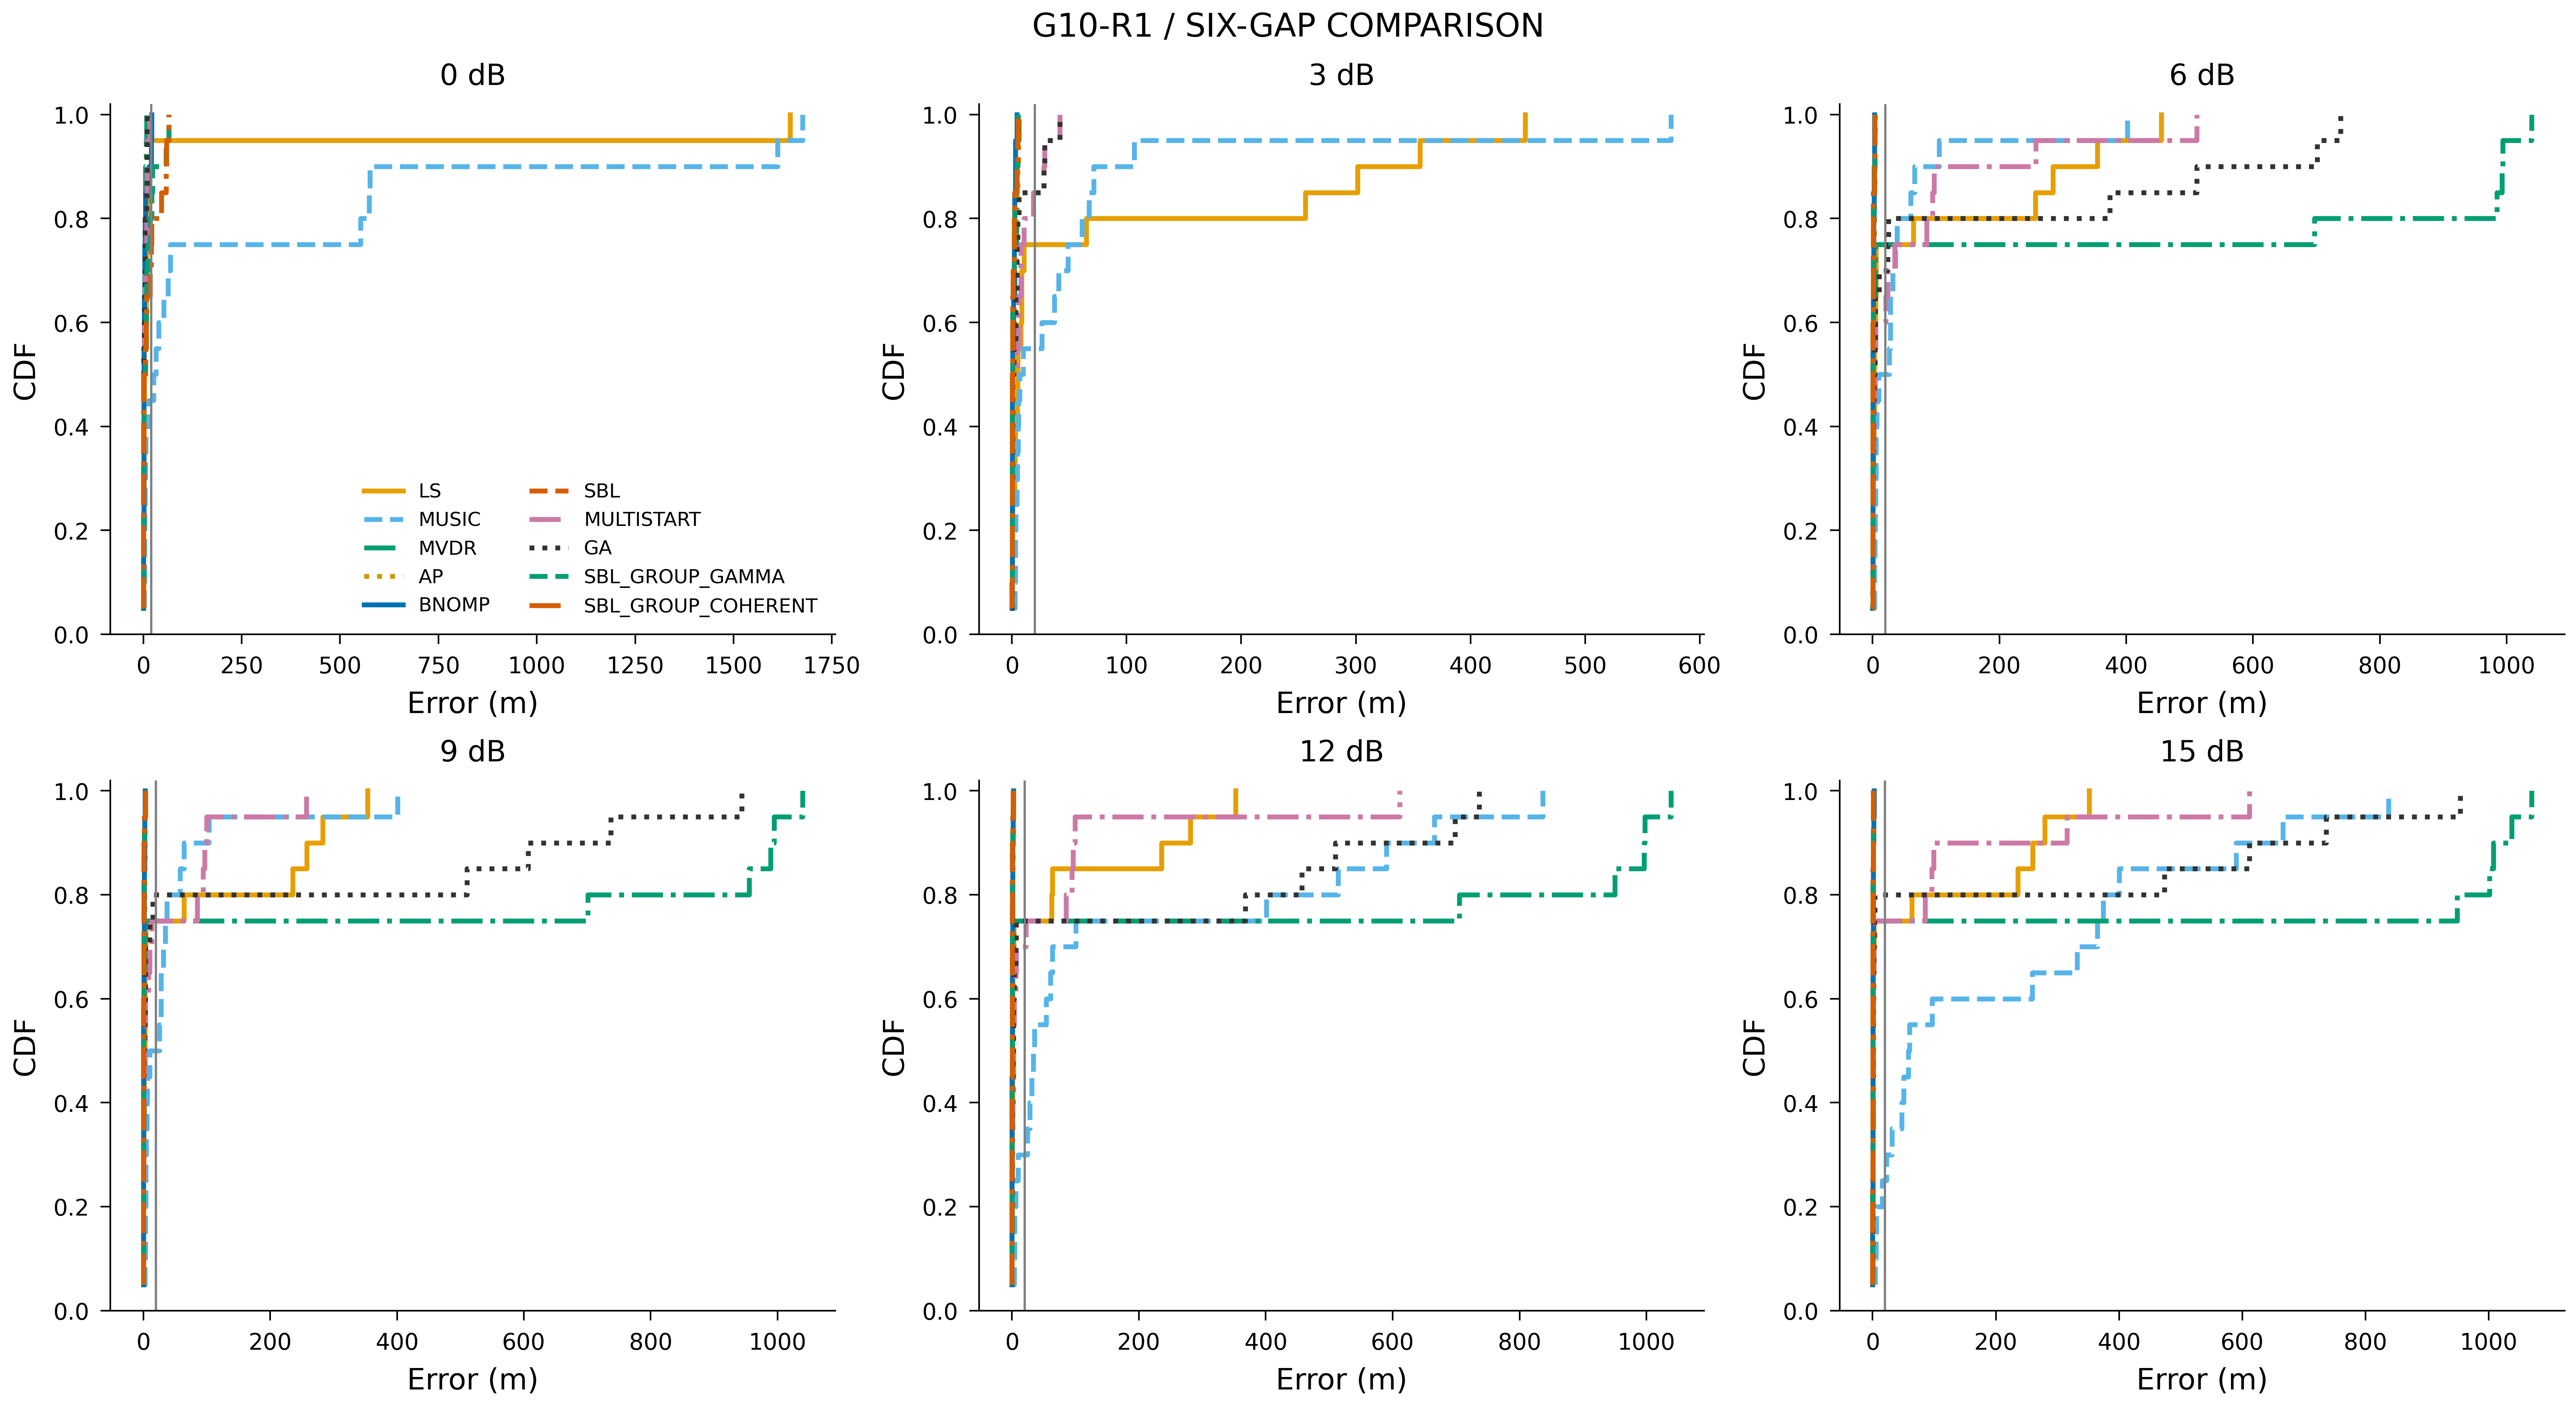

The table this chart was drawn from, first rows:
method, gap_db, error_m, cdf, n
LS, 0.0, 0.2801, 0.05, 20
LS, 0.0, 0.2824, 0.1, 20
LS, 0.0, 0.4428, 0.15, 20
LS, 0.0, 0.5676, 0.2, 20
LS, 0.0, 0.7221, 0.25, 20
LS, 0.0, 1.256, 0.3, 20
LS, 0.0, 1.273, 0.35, 20
LS, 0.0, 1.433, 0.4, 20
LS, 0.0, 1.696, 0.45, 20
LS, 0.0, 1.775, 0.5, 20
LS, 0.0, 1.855, 0.55, 20
LS, 0.0, 6.089, 0.6, 20
LS, 0.0, 7.387, 0.65, 20
LS, 0.0, 8.285, 0.7, 20
LS, 0.0, 8.64, 0.75, 20
LS, 0.0, 11.08, 0.8, 20
LS, 0.0, 11.75, 0.85, 20
LS, 0.0, 15.51, 0.9, 20
LS, 0.0, 20.07, 0.95, 20
LS, 0.0, 1644, 1.0, 20
MUSIC, 0.0, 2.142, 0.05, 20
MUSIC, 0.0, 2.552, 0.1, 20
MUSIC, 0.0, 2.985, 0.15, 20
MUSIC, 0.0, 3.354, 0.2, 20
MUSIC, 0.0, 3.42, 0.25, 20
MUSIC, 0.0, 4.036, 0.3, 20
MUSIC, 0.0, 5.596, 0.35, 20
MUSIC, 0.0, 5.976, 0.4, 20
MUSIC, 0.0, 14.24, 0.45, 20
MUSIC, 0.0, 26.14, 0.5, 20
MUSIC, 0.0, 32.32, 0.55, 20
MUSIC, 0.0, 38.46, 0.6, 20
MUSIC, 0.0, 51.44, 0.65, 20
MUSIC, 0.0, 62.41, 0.7, 20
MUSIC, 0.0, 68.48, 0.75, 20
MUSIC, 0.0, 551.7, 0.8, 20
MUSIC, 0.0, 573.6, 0.85, 20
MUSIC, 0.0, 575.4, 0.9, 20
MUSIC, 0.0, 1612, 0.95, 20
MUSIC, 0.0, 1675, 1.0, 20
MVDR, 0.0, 0.02329, 0.05, 20
MVDR, 0.0, 0.2016, 0.1, 20
MVDR, 0.0, 0.26, 0.15, 20
MVDR, 0.0, 0.2822, 0.2, 20
MVDR, 0.0, 0.293, 0.25, 20
MVDR, 0.0, 0.3362, 0.3, 20
MVDR, 0.0, 0.3732, 0.35, 20
MVDR, 0.0, 0.5211, 0.4, 20
MVDR, 0.0, 0.5287, 0.45, 20
MVDR, 0.0, 0.54, 0.5, 20
MVDR, 0.0, 0.6113, 0.55, 20
MVDR, 0.0, 2.488, 0.6, 20
MVDR, 0.0, 2.492, 0.65, 20
MVDR, 0.0, 4.313, 0.7, 20
MVDR, 0.0, 4.406, 0.75, 20
MVDR, 0.0, 4.976, 0.8, 20
MVDR, 0.0, 5.253, 0.85, 20
MVDR, 0.0, 5.26, 0.9, 20
MVDR, 0.0, 6.719, 0.95, 20
MVDR, 0.0, 7.917, 1.0, 20
... 1,140 more rows
